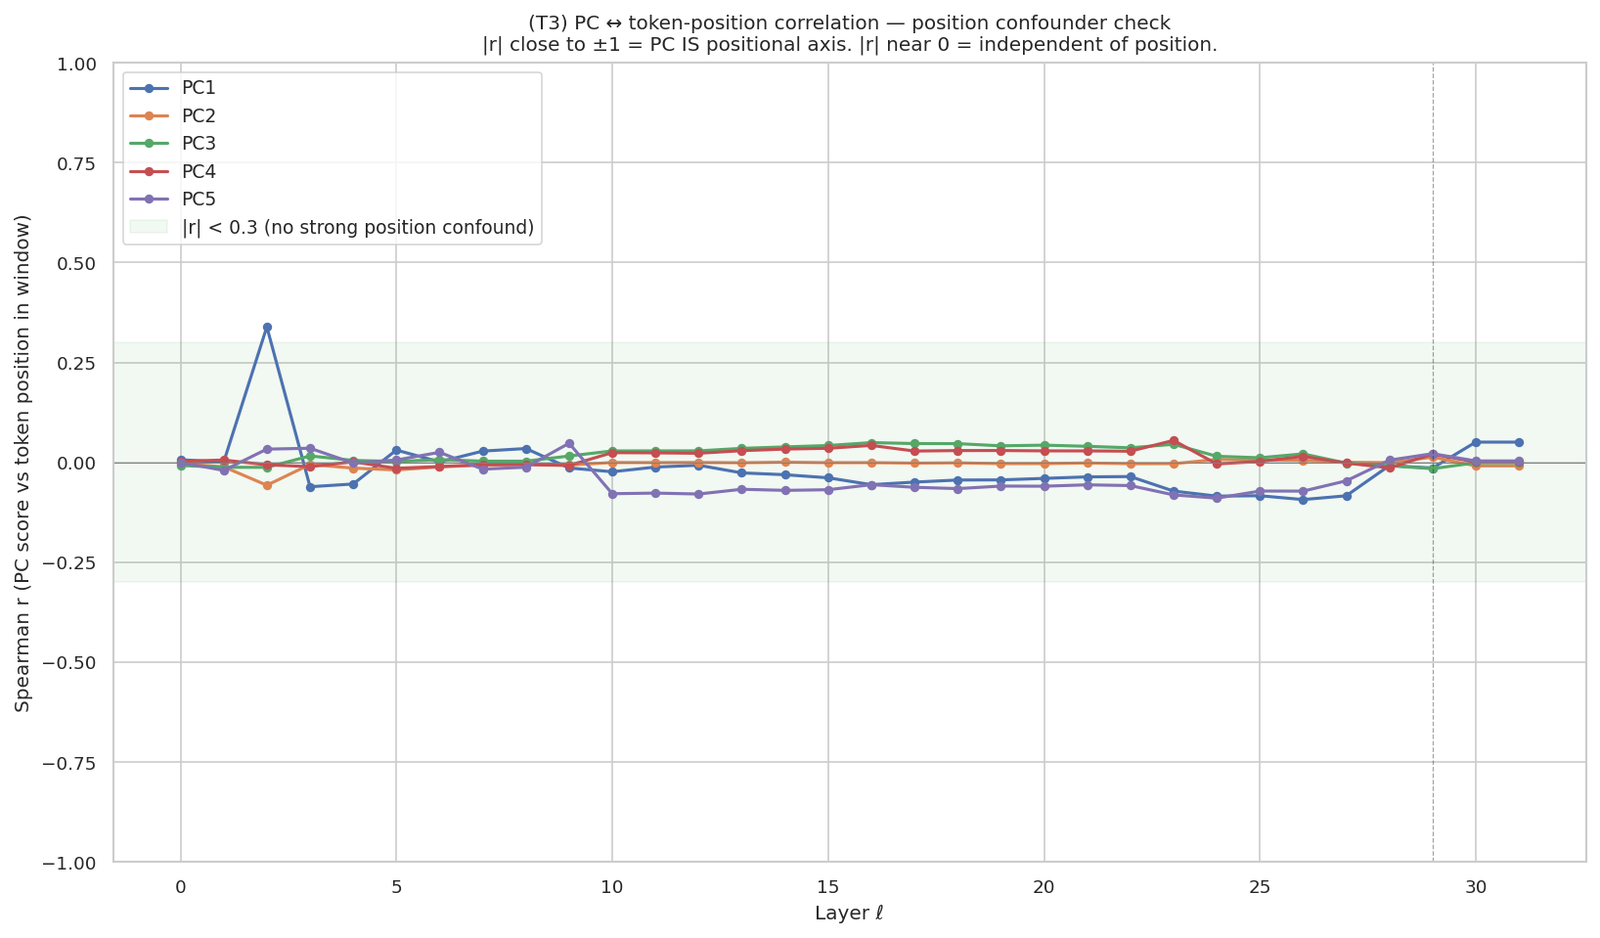

The table this chart was drawn from, first rows:
layer, PC, spearman_r, p, n
0, 1, 0.00685, 0.09336, 60000
1, 1, 0.0007565, 0.853, 60000
2, 1, 0.3392, 0.0, 60000
3, 1, -0.06081, 2.9349444327492093e-50, 60000
4, 1, -0.05395, 6.314255418986491e-40, 60000
5, 1, 0.03094, 3.4200762777482505e-14, 60000
6, 1, 0.001421, 0.7279, 60000
7, 1, 0.02837, 3.6208659147782115e-12, 60000
8, 1, 0.0348, 1.4934571710208235e-17, 60000
9, 1, -0.01382, 0.0007141, 60000
10, 1, -0.02332, 1.110266667148213e-08, 60000
11, 1, -0.01159, 0.004511, 60000
12, 1, -0.007015, 0.08574, 60000
13, 1, -0.02617, 1.4336562805072106e-10, 60000
14, 1, -0.03072, 5.2095702938584065e-14, 60000
15, 1, -0.03841, 4.924773590568045e-21, 60000
16, 1, -0.05568, 2.0268878089567888e-42, 60000
17, 1, -0.04922, 1.6445607541303216e-33, 60000
18, 1, -0.04401, 4.0716067561951e-27, 60000
19, 1, -0.04368, 9.722207987438458e-27, 60000
20, 1, -0.03997, 1.1922477010291911e-22, 60000
21, 1, -0.03612, 8.68410794544115e-19, 60000
22, 1, -0.03537, 4.501704279606192e-18, 60000
23, 1, -0.07166, 3.855649184416972e-69, 60000
24, 1, -0.08425, 5.900818183167916e-95, 60000
25, 1, -0.08329, 7.907530173088312e-93, 60000
26, 1, -0.09291, 3.82472424067933e-115, 60000
27, 1, -0.08346, 3.3059223150622484e-93, 60000
28, 1, -0.007783, 0.0566, 60000
29, 1, -0.01408, 0.0005635, 60000
30, 1, 0.05087, 1.1204572436785786e-35, 60000
31, 1, 0.05087, 1.1204572436785786e-35, 60000
0, 2, -0.002746, 0.5011, 60000
1, 2, -0.01095, 0.007324, 60000
2, 2, -0.05708, 1.7453454184848994e-44, 60000
3, 2, -0.005009, 0.2198, 60000
4, 2, -0.01425, 0.0004836, 60000
5, 2, -0.01867, 4.780789978547357e-06, 60000
6, 2, -0.01125, 0.005838, 60000
7, 2, -0.006406, 0.1166, 60000
8, 2, -0.003517, 0.389, 60000
9, 2, -0.006511, 0.1107, 60000
10, 2, -9.549374653306027e-05, 0.9813, 60000
11, 2, -0.0002269, 0.9557, 60000
12, 2, 1.0882104004514406e-05, 0.9979, 60000
13, 2, -0.0006559, 0.8724, 60000
14, 2, 0.0008149, 0.8418, 60000
15, 2, -0.0004519, 0.9119, 60000
16, 2, -0.0003716, 0.9275, 60000
17, 2, -0.001636, 0.6886, 60000
18, 2, -0.0009303, 0.8197, 60000
19, 2, -0.002967, 0.4675, 60000
20, 2, -0.002833, 0.4877, 60000
21, 2, -0.00129, 0.752, 60000
22, 2, -0.003114, 0.4456, 60000
23, 2, -0.003039, 0.4566, 60000
24, 2, 0.007398, 0.06996, 60000
25, 2, 0.006142, 0.1324, 60000
26, 2, 0.005507, 0.1774, 60000
27, 2, 0.0003355, 0.9345, 60000
... 100 more rows
